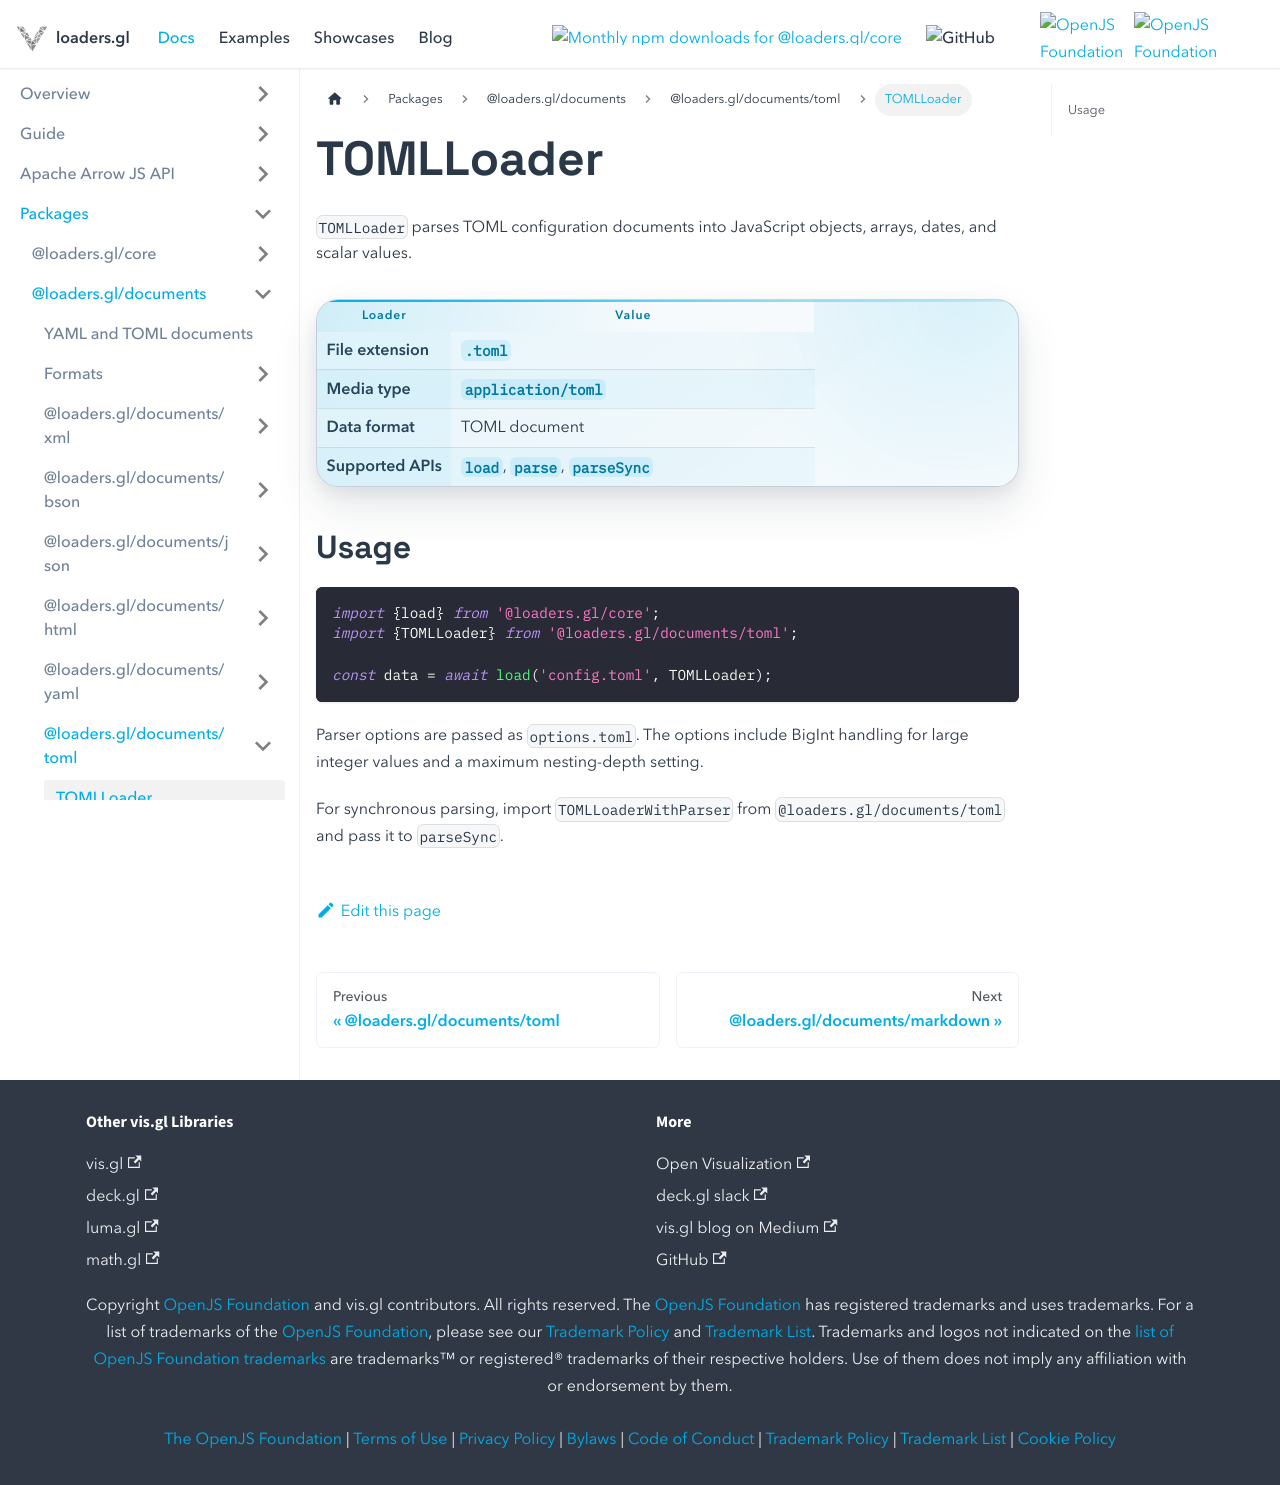

repository: visgl/loaders.gl · page: docs/modules/documents/config/api-reference/toml-loader.html · generator: docusaurus

# TOMLLoader

`TOMLLoader` parses TOML configuration documents into JavaScript objects, arrays, dates, and scalar
values.

| Loader | Value |
| --- | --- |
| File extension | `.toml` |
| Media type | `application/toml` |
| Data format | TOML document |
| Supported APIs | `load`, `parse`, `parseSync` |

## Usage

```typescript
import {load} from '@loaders.gl/core';
import {TOMLLoader} from '@loaders.gl/documents/toml';

const data = await load('config.toml', TOMLLoader);
```

Parser options are passed as `options.toml`. The options include BigInt handling for large integer
values and a maximum nesting-depth setting.

For synchronous parsing, import `TOMLLoaderWithParser` from
`@loaders.gl/documents/toml` and pass it to `parseSync`.
